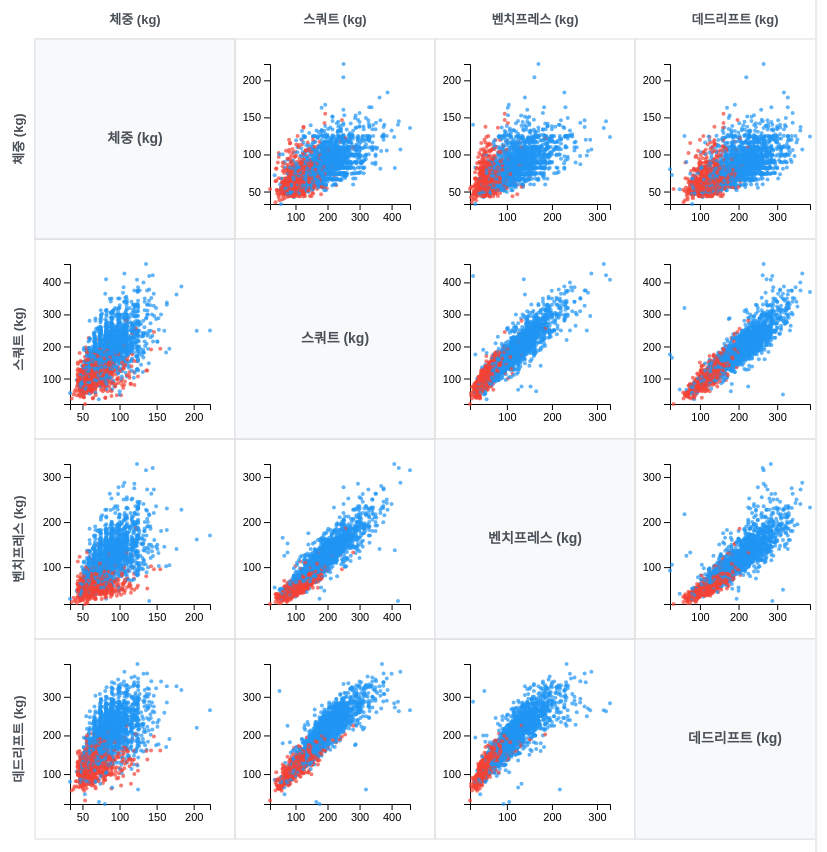
D3 v7 page, settled after 480 driven frames (8 s of simulated time); the page loaded 1 data file(s).


        let originalData = [];
        let filteredData = [];
        let selectedData = [];
        
        const variables = ['BodyweightKg', 'Best3SquatKg', 'Best3BenchKg', 'Best3DeadliftKg'];
        const variableLabels = {
            'BodyweightKg': '체중 (kg)',
            'Best3SquatKg': '스쿼트 (kg)',
            'Best3BenchKg': '벤치프레스 (kg)',
            'Best3DeadliftKg': '데드리프트 (kg)'
        };
        
        const matrixSize = 4;
        const cellSize = 200;
        const margin = {top: 25, right: 25, bottom: 35, left: 35};
        const matrixMargin = {top: 60, right: 60, bottom: 60, left: 120};
        
        const colorScale = d3.scaleOrdinal()
            .domain(['M', 'F'])
            .range(['#2196f3', '#f44336']);

        function loadData() {
            d3.csv("openpowerlifting_used.csv").then(function(data) {
                console.log("원본 데이터 로드 완료:", data.length, "개 레코드");
                
                originalData = data.filter(d => {
                    return d.Event === 'SBD' && 
                           d.BodyweightKg && !isNaN(+d.BodyweightKg) && +d.BodyweightKg > 0 &&
                           d.Best3SquatKg && !isNaN(+d.Best3SquatKg) && +d.Best3SquatKg > 0 &&
                           d.Best3BenchKg && !isNaN(+d.Best3BenchKg) && +d.Best3BenchKg > 0 &&
                           d.Best3DeadliftKg && !isNaN(+d.Best3DeadliftKg) && +d.Best3DeadliftKg > 0 &&
                           d.Sex && (d.Sex === 'M' || d.Sex === 'F');
                }).map(d => ({
                    Name: d.Name || 'Unknown',
                    Sex: d.Sex,
                    BodyweightKg: +d.BodyweightKg,
                    Best3SquatKg: +d.Best3SquatKg,
                    Best3BenchKg: +d.Best3BenchKg,
                    Best3DeadliftKg: +d.Best3DeadliftKg,
                    Equipment: d.Equipment || 'Unknown',
                    WeightClassKg: d.WeightClassKg || 'Unknown',
                    Wilks: d.Wilks ? +d.Wilks : null,
                    Age: d.Age ? +d.Age : null,
                    TotalKg: d.TotalKg ? +d.TotalKg : null
                }));
                
                console.log("전처리된 데이터:", originalData.length, "개 레코드");
                
                if (originalData.length === 0) {
                    showError("유효한 데이터를 찾을 수 없습니다. CSV 파일을 확인해주세요.");
                    return;
                }
                
                if (originalData.length > 2000) {
                    const sampledData = [];
                    const sampleSize = 2000;
                    const interval = Math.floor(originalData.length / sampleSize);
                    
                    for (let i = 0; i < originalData.length; i += interval) {
                        sampledData.push(originalData[i]);
                    }
                    
                    originalData = sampledData;
                    console.log("샘플링된 데이터:", originalData.length, "개 레코드");
                }
                
                filteredData = [...originalData];
                hideLoading();
                createScatterplotMatrix();
                updateVisualization();
                setupEventListeners();
                
            }).catch(function(error) {
                console.error("CSV 로드 오류:", error);
                showError("CSV 파일을 로드할 수 없습니다. 파일이 같은 폴더에 있는지 확인해주세요.");
            });
        }

        function showError(message) {
            document.getElementById('loading').style.display = 'none';
            document.getElementById('error-message').textContent = message;
            document.getElementById('error-message').style.display = 'block';
        }

        function hideLoading() {
            document.getElementById('loading').style.display = 'none';
            document.getElementById('main-content').style.display = 'block';
            document.getElementById('legend').style.display = 'block';
        }

        function filterData() {
            const selectedSex = document.querySelector('input[name="sex"]:checked').value;
            const selectedWeightClass = document.getElementById('weightclass-select').value;
            
            filteredData = originalData.filter(d => {
                return (selectedSex === 'all' || d.Sex === selectedSex) &&
                       (selectedWeightClass === 'all' || d.WeightClassKg === selectedWeightClass);
            });
            
            updateVisualization();
        }

        function createScatterplotMatrix() {

            d3.select('#scatterplot-matrix').selectAll('*').remove();
            
            const totalWidth = matrixSize * cellSize + matrixMargin.left + matrixMargin.right;
            const totalHeight = matrixSize * cellSize + matrixMargin.top + matrixMargin.bottom;
            
            const svg = d3.select('#scatterplot-matrix')
                .append('svg')
                .attr('width', totalWidth)
                .attr('height', totalHeight)
                .style('display', 'block')
                .style('margin', '0 auto');
            
            const g = svg.append('g')
                .attr('transform', `translate(${matrixMargin.left}, ${matrixMargin.top})`);
        
            const scales = {};
            variables.forEach(variable => {
                scales[variable] = d3.scaleLinear()
                    .domain(d3.extent(originalData, d => d[variable]))
                    .range([cellSize - margin.bottom, margin.top]);
            });
            
 
            for (let i = 0; i < matrixSize; i++) {
                for (let j = 0; j < matrixSize; j++) {
                    const cellGroup = g.append('g')
                        .attr('transform', `translate(${j * cellSize}, ${i * cellSize})`)
                        .attr('class', `cell-${i}-${j}`);
                    
              
                    cellGroup.append('rect')
                        .attr('width', cellSize)
                        .attr('height', cellSize)
                        .attr('fill', 'none')
                        .attr('stroke', '#ddd');
                    
                    if (i === j) {
                    
                        cellGroup.append('rect')
                            .attr('width', cellSize)
                            .attr('height', cellSize)
                            .attr('fill', '#f8f9fa')
                            .attr('stroke', '#dee2e6');
                        
                        cellGroup.append('text')
                            .attr('x', cellSize / 2)
                            .attr('y', cellSize / 2)
                            .attr('text-anchor', 'middle')
                            .attr('dominant-baseline', 'middle')
                            .attr('font-weight', 'bold')
                            .attr('font-size', '14px')
                            .attr('fill', '#495057')
                            .text(variableLabels[variables[i]]);
                    } else {
              
                        createScatterplot(cellGroup, variables[j], variables[i], scales, i, j);
                    }
                }
            }
            
            variables.forEach((variable, index) => {

                g.append('text')
                    .attr('x', index * cellSize + cellSize / 2)
                    .attr('y', -15)
                    .attr('text-anchor', 'middle')
                    .attr('font-size', '13px')
                    .attr('font-weight', 'bold')
                    .attr('fill', '#495057')
                    .text(variableLabels[variable]);
                
                g.append('text')
                    .attr('x', -15)
                    .attr('y', index * cellSize + cellSize / 2)
                    .attr('text-anchor', 'middle')
                    .attr('dominant-baseline', 'middle')
                    .attr('font-size', '13px')
                    .attr('font-weight', 'bold')
                    .attr('fill', '#495057')
                    .attr('transform', `rotate(-90, -15, ${index * cellSize + cellSize / 2})`)
                    .text(variableLabels[variable]);
            });
        }
        
        function createScatterplot(container, xVar, yVar, scales, i, j) {
            const xScale = d3.scaleLinear()
                .domain(d3.extent(originalData, d => d[xVar]))
                .range([margin.left, cellSize - margin.right]);
            
            const yScale = scales[yVar];
            
            const brush = d3.brush()
                .extent([[margin.left, margin.top], [cellSize - margin.right, cellSize - margin.bottom]])
                .on('end', function(event) {
                    if (!event.selection) {
                        selectedData = [];
                    } else {
                        const [[x0, y0], [x1, y1]] = event.selection;
                        selectedData = filteredData.filter(d => {
                            const x = xScale(d[xVar]);
                            const y = yScale(d[yVar]);
                            return x >= x0 && x <= x1 && y >= y0 && y <= y1;
                        });
                    }
                    updateVisualization();
                });
            
            container.append('g').call(brush);
            
            container.append('g')
                .attr('transform', `translate(0, ${cellSize - margin.bottom})`)
                .call(d3.axisBottom(xScale).ticks(4).tickFormat(d3.format('.0f')))
                .selectAll('text')
                .style('font-size', '11px');
            
            container.append('g')
                .attr('transform', `translate(${margin.left}, 0)`)
                .call(d3.axisLeft(yScale).ticks(4).tickFormat(d3.format('.0f')))
                .selectAll('text')
                .style('font-size', '11px');
        }
        
        function updateVisualization() {
            const svg = d3.select('#scatterplot-matrix svg');
            
            svg.selectAll('.data-point').remove();
            
            for (let i = 0; i < matrixSize; i++) {
                for (let j = 0; j < matrixSize; j++) {
                    if (i !== j) {
                        const xVar = variables[j];
                        const yVar = variables[i];
                        
                        const xScale = d3.scaleLinear()
                            .domain(d3.extent(originalData, d => d[xVar]))
                            .range([margin.left, cellSize - margin.right]);
                        
                        const yScale = d3.scaleLinear()
                            .domain(d3.extent(originalData, d => d[yVar]))
                            .range([cellSize - margin.bottom, margin.top]);
                        
                        const cellGroup = d3.select(`.cell-${i}-${j}`);
                        
                        cellGroup.selectAll('.data-point')
                            .data(filteredData)
                            .enter()
                            .append('circle')
                            .attr('class', 'data-point')
                            .attr('cx', d => xScale(d[xVar]))
                            .attr('cy', d => yScale(d[yVar]))
                            .attr('r', d => selectedData.includes(d) ? 4 : 2)
                            .attr('fill', d => selectedData.includes(d) ? '#ff9800' : colorScale(d.Sex))
                            .attr('opacity', d => selectedData.includes(d) ? 1 : 0.7)
                            .attr('stroke', d => selectedData.includes(d) ? '#333' : 'none')
                            .attr('stroke-width', d => selectedData.includes(d) ? 1 : 0)
                            .on('mouseover', function(event, d) {
                                showTooltip(event, d);
                            })
                            .on('mouseout', hideTooltip);
                    }
                }
            }
        }
        
        function showTooltip(event, d) {
            const tooltip = d3.select('#tooltip');
            tooltip.style('display', 'block')
                .html(`
                    <div style="font-size: 16px; font-weight: bold; margin-bottom: 8px; color: #ffd700;">${d.Name}</div>
                    <div style="margin-bottom: 4px;"><strong>성별:</strong> ${d.Sex === 'M' ? '남성' : '여성'}</div>
                    <div style="margin-bottom: 4px;"><strong>체중:</strong> ${d.BodyweightKg.toFixed(1)}kg</div>
                    <div style="margin-bottom: 4px;"><strong>스쿼트:</strong> ${d.Best3SquatKg.toFixed(1)}kg</div>
                    <div style="margin-bottom: 4px;"><strong>벤치프레스:</strong> ${d.Best3BenchKg.toFixed(1)}kg</div>
                    <div style="margin-bottom: 4px;"><strong>데드리프트:</strong> ${d.Best3DeadliftKg.toFixed(1)}kg</div>
                    ${d.Wilks ? `<div style="margin-top: 8px; padding-top: 8px; border-top: 1px solid rgba(255,255,255,0.3); color: #87ceeb;"><strong>Wilks 점수:</strong> ${d.Wilks.toFixed(1)}</div>` : ''}
                `)
                .style('left', (event.pageX + 15) + 'px')
                .style('top', (event.pageY - 15) + 'px');
        }
        
        function hideTooltip() {
            d3.select('#tooltip').style('display', 'none');
        }
        
        function setupEventListeners() {
 
            document.querySelectorAll('input[name="sex"]').forEach(input => {
                input.addEventListener('change', filterData);
            });
            
            document.getElementById('weightclass-select').addEventListener('change', filterData);
            
            document.getElementById('reset-btn').addEventListener('click', function() {
                document.getElementById('sex-all').checked = true;
                document.getElementById('weightclass-select').value = 'all';
                selectedData = [];
                filterData();
            });
        }
        
        function init() {
            console.log("Task 1 애플리케이션 초기화 중...");
            loadData();
        }
        
        document.addEventListener('DOMContentLoaded', init);
    

### data: openpowerlifting_used.csv
Name, Sex, Event, Equipment, Age, AgeClass, Division, BodyweightKg, WeightClassKg, Squat1Kg, Squat2Kg, Squat3Kg, Squat4Kg, Best3SquatKg, Bench1Kg, Bench2Kg, Bench3Kg, Bench4Kg, Best3BenchKg, Deadlift1Kg, Deadlift2Kg, Deadlift3Kg, Deadlift4Kg, Best3DeadliftKg
Anthony Zeig, M, SBD, Single-ply, , , Boys, 69.85, 74.8, , , , , 163.3, , , , , , , , , , 
Lori Bailey, F, SBD, Raw, 47.0, 45-49, Masters 45-49, 66.68, 67.5, 85.0, 87.5, 112.5, , 112.5, 62.5, 67.5, -70.0, , 67.5, 125.0, 137.5, 147.5, , 147.5
Da'Michael Harvey, M, SBD, Single-ply, , , Boys, 88.63, 89.8, , , , , 226.8, , , , , 136.1, , , , , 235.9
Trevor Rumbelow, M, SBD, Single-ply, , , Boys, 94.53, 99.7, , , , , 206.4, , , , , 99.79, , , , , 208.7
Deborah Patton, F, SBD, Single-ply, , , Open, 75.0, 75, , , , , 175.0, , , , , 95.0, , , , , 192.5
Joshua Ewald, M, SBD, Single-ply, , , Boys, 87.82, 89.8, , , , , 131.5, , , , , 97.52, , , , , 158.8
Trysten Uzzell, M, SBD, Single-ply, , , Boys, 76.84, 82.1, , , , , 136.1, , , , , 83.91, , , , , 156.5
Nicole Wright, F, SBD, Raw, 33.5, 24-34, FR-O, 54.6, 57, 105.0, 112.5, 117.5, , 117.5, 60.0, 65.0, 67.5, , 67.5, 132.5, 145.0, 147.5, , 147.5
Josh Smith #8, M, B, Raw, , 35-39, bpsm2, 81.69, 82.5, , , , , , , , , , 135.0, , , , , 
Lena Dunnam, F, SBD, Single-ply, , , Girls, 78.74, 82.3, , , , , 68.04, , , , , 36.29, , , , , 81.65
Alina Sarycheva, F, B, Single-ply, 16.5, 16-17, Open, 50.9, 52, , , , , , -105.0, -105.0, -105.0, , , , , , , 
Hunter Boyd, M, SBD, Raw, 17.5, 18-19, MR-T2, 93.3, 105, 125.0, 137.5, 142.5, , 142.5, 75.0, 82.5, -85.0, , 82.5, 170.0, 180.0, 187.5, , 187.5
Vitaliy Chernyavskiy, M, B, Raw, 44.0, 40-44, Open 24-39, 90.0, 90, , , , , , 170.0, 177.5, 185.0, , 185.0, , , , , 
Merja Mynttinen, F, B, Single-ply, 57.5, 55-59, Over 50, 80.48, 84, , , , , , 117.5, -123.0, -123.0, , 117.5, , , , , 
Roman Reshetov, M, B, Single-ply, 23.5, 24-34, Open, 74.3, 75, , , , , , 180.0, -190.0, 190.0, , 190.0, , , , , 
Lloyd Strang, M, SBD, Multi-ply, , , Open, 135.4, 140, 340.0, 380.0, 400.0, , 400.0, 250.0, -280.0, , , 250.0, 265.0, 305.0, -315.0, , 305.0
Ron Mcllwraith, M, SBD, Wraps, 61.0, 60-64, MR-M, 88.3, 90, 140.0, -160.0, 180.0, , 180.0, 80.0, 90.0, -100.0, , 90.0, 140.0, 160.0, 180.0, , 180.0
Mike Gibson, M, B, Multi-ply, 23.5, 24-34, O, 108.1, 110, , , , , , -250.0, -250.0, -272.5, , , , , , , 
Adam Jakobsson, M, B, Raw, , , Open, 118.2, 120, , , , , , , , , , 217.5, , , , , 
Coby Washburn, M, B, Single-ply, , , Open, 100.0, 100, , , , , , , , , , 265.0, , , , , 
Michelle Mens, F, SBD, Raw, , , Open, 62.18, 63, -125.0, -125.0, -125.0, , , 65.0, 67.5, 70.0, , 70.0, 125.0, 130.0, 135.0, , 135.0
Karla Moran, F, SBD, Wraps, , , Amateur Open, 64.68, 67.5, , , , , 115.7, , , , , 49.9, , , , , 142.9
Vojtěch Skála, M, SBD, Raw, 15.5, 16-17, Open, 75.0, 83, , , , , 135.0, , , , , 90.0, , , , , 182.5
Luis Obdulio Hernandez, M, SBD, Single-ply, 32.5, 24-34, Open, 81.65, 83, -215.0, 215.0, -230.0, , 215.0, 135.0, 150.0, -160.0, , 150.0, 220.0, 240.0, -346.0, , 240.0
Marcus Mucheck, M, SBD, Single-ply, 29.0, 24-34, Open, 81.6, 82.5, , , , , 270.0, , , , , 180.0, , , , , 265.0
Patricia Maciejewski, F, B, Raw, 55.5, 55-59, Masters 2, 62.91, 63, , , , , , 82.5, -87.5, -87.5, , 82.5, , , , , 
Quentin Weber, M, SBD, Raw, , , Open, 92.1, 93, , , , , 245.0, , , , , 150.0, , , , , 270.0
Charles Cavanaugh, M, SBD, Single-ply, , , Boys, 86.18, 89.8, , , , , 149.7, , , , , 81.65, , , , , 181.4
Edel Sanchez, M, SBD, Single-ply, , , Boys, 69.31, 74.8, , , , , 115.7, , , , , 61.23, , , , , 117.9
Israel Macharro, M, SBD, Single-ply, , , Boys, 50.98, 51.7, , , , , 151.9, , , , , 92.99, , , , , 149.7
Maureen Ackerman, F, SBD, Raw, 40.5, 40-44, Masters 1, 62.22, 63, 107.5, 110.0, 112.5, , 112.5, 60.0, -65.0, -65.0, , 60.0, 132.5, 137.5, -142.5, , 137.5
Christian Salisbury, M, SBD, Raw, 17.5, 18-19, MR-T3, 65.9, 66, 167.5, 182.5, 192.5, , 192.5, 100.0, 107.5, -112.5, , 107.5, 185.0, 205.0, 217.5, , 217.5
Robert K. Huizar, M, SBD, Single-ply, , , M-M2a, 127.6, 120+, , , , , 300.0, , , , , , , , , , 
Laney Carrll, F, SBD, Single-ply, , , Girls, 51.71, 51.9, , , , , 83.91, , , , , 38.56, , , , , 77.11
Mallori White, F, SBD, Single-ply, , , Girls, 60.87, 67.3, , , , , 79.38, , , , , 45.36, , , , , 88.45
Nicole Nies-Montes, F, BD, Raw, , , wopen, 73.35, 75, , , , , , , , , , 72.5, , , , , 170.0
Roy Duås, M, SBD, Single-ply, , , Open, 92.5, 100, , , , , 225.0, , , , , 180.0, , , , , 230.0
Marc Huchet, M, B, Single-ply, 74.5, 70-74, Masters 4, 80.65, 83, , , , , , 127.5, -130.0, -130.0, , 127.5, , , , , 
Alex Anderson, M, SBD, Single-ply, , , Boys, 96.25, 99.7, , , , , 215.5, , , , , 131.5, , , , , 204.1
Bradley May, M, SBD, Raw, 19.5, 20-23, MR-Jr, 120.5, 120+, 280.0, -300.0, -305.0, , 280.0, 165.0, 172.5, 177.5, , 177.5, 275.0, 300.0, 315.0, , 315.0
Micah Ethington, M, SBD, Single-ply, , , Boys, 54.34, 55.7, , , , , 127, , , , , 52.16, , , , , 133.8
Daniel Oldham, M, B, Single-ply, , , Open, 117.5, 117.5, , , , , , , , , , 227.5, , , , , 
Lars Dalby Markussen, M, SBD, Single-ply, 34.5, 24-34, Open, 125.0, 125, 340.0, 350.0, -355.0, , 350.0, -265.0, 265.0, -270.0, , 265.0, 320.0, 330.0, 335.0, , 335.0
Mike Jordan, M, SBD, Raw, 28.5, 24-34, MR-O, 73.95, 74, 140.0, 152.5, 165.0, , 165.0, 120.0, 130.0, 135.0, , 135.0, 165.0, 177.5, 192.5, , 192.5
Zbigniew Koper, M, D, Raw, 65.0, 65-69, M 65-69, 74.9, 75, , , , , , , , , , , 145.0, 155.0, , , 155.0
Karlie Kounce, F, SBD, Single-ply, , , Girls, 77.38, 82.3, , , , , 147.4, , , , , 65.77, , , , , 136.1
Arrionne Simmons, F, SBD, Wraps, 24.0, 24-34, F-OR, 73.9, 75, 165.0, -180.0, 180.0, , 180.0, 75.0, -80.0, -80.0, , 75.0, 165.0, 175.0, 185.0, -192.5, 185.0
Dan McCaffrey, M, SBD, Wraps, 33.0, 24-34, M_O_CR_ABPU, 121.5, 125, 215.0, 225.0, 235.0, , 235.0, 90.0, 100.0, -105.0, , 100.0, 190.0, 200.0, -207.5, , 200.0
Sergey Lazarev, M, B, Multi-ply, 57.0, 55-59, Open DT, 153.5, 140+, , , , , , 190.0, 202.5, 215.0, , 215.0, , , , , 
Ben Burnett, M, SBD, Single-ply, , , Boys, 74.3, 74.8, , , , , , , , , , , , , , , 
Sutherland, F, SBD, Single-ply, , , Open, 67.5, 67.5, , , , , 100.0, , , , , 60.0, , , , , 125.0
… [head cut at 6 KiB]